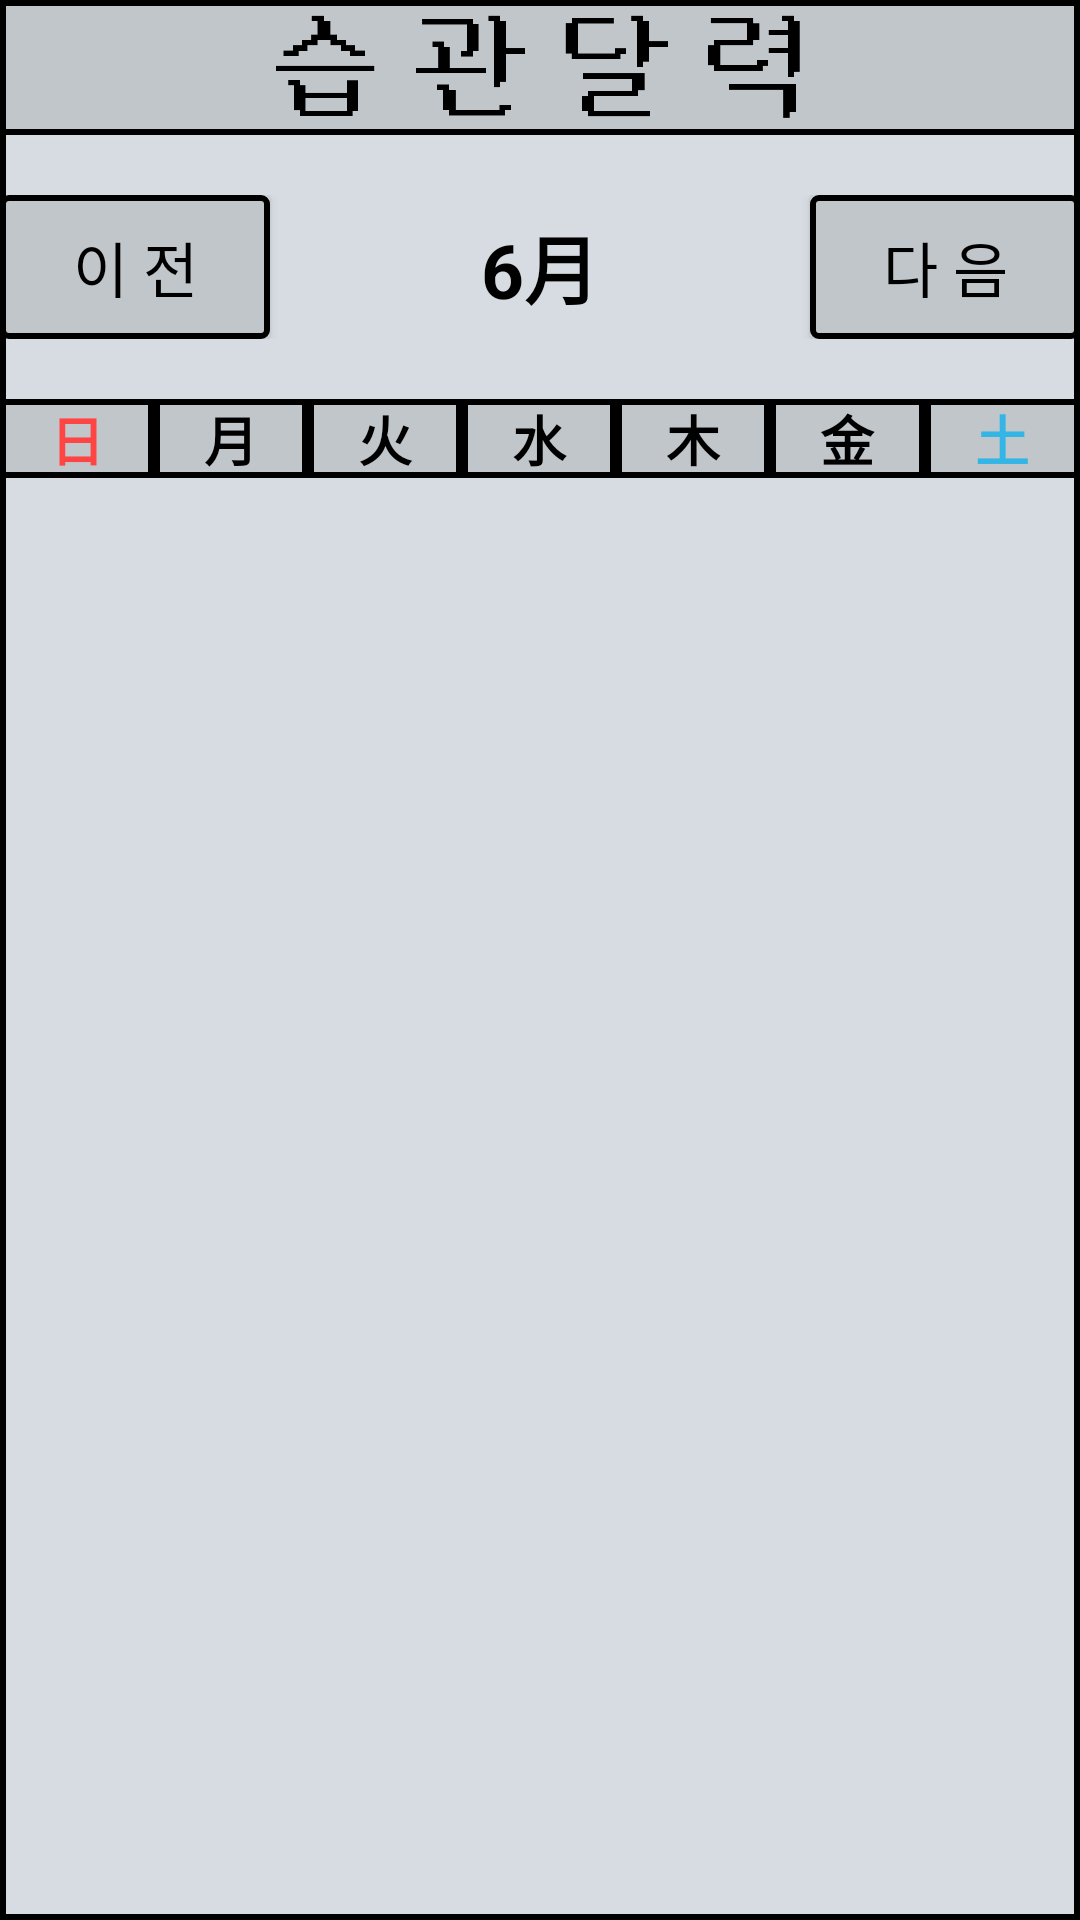

Android layout source for this screen:
<!-- AndroidManifest.xml: application theme Windows98Theme -->
<!-- res/layout/main_activity.xml -->
<?xml version="1.0" encoding="utf-8"?>
<LinearLayout xmlns:android="http://schemas.android.com/apk/res/android"
    android:id="@+id/activity_custom_calendar"
    android:layout_width="match_parent"
    android:layout_height="wrap_content"
    android:layout_gravity="center"
    android:background="@drawable/black_border"
    android:orientation="vertical"
    android:layout_margin="10dp" >
    <ImageView
        android:layout_width="wrap_content"
        android:layout_height="45dp"
        android:layout_gravity="center"
        android:background="@drawable/black_border_dark"
        android:padding="5dp"
        android:src="@drawable/title"/>
    <LinearLayout
        android:layout_width="match_parent"
        android:layout_height="wrap_content"
        android:layout_marginTop="20dp"
        android:layout_marginBottom="20dp"
        android:orientation="horizontal">
        <Button
            android:id="@+id/btnPrev"
            android:layout_width="0dp"
            android:layout_height="wrap_content"
            android:layout_weight="1"
            android:textSize="20dp"
            android:text="이 전" />
        <TextView
            android:id="@+id/tvMonth"
            android:layout_width="0dp"
            android:layout_height="match_parent"
            android:layout_weight="2"
            android:gravity="center"
            android:text="6月"
            android:textStyle="bold"
            android:textAlignment="center"
            android:textSize="25sp"
            android:textColor="@android:color/black"
            android:background="@drawable/black_border_white" />
        <Button
            android:id="@+id/btnNext"
            android:layout_width="0dp"
            android:layout_height="wrap_content"
            android:layout_weight="1"
            android:textSize="20dp"
            android:text="다 음" />
    </LinearLayout>
    <LinearLayout
        android:layout_width="match_parent"
        android:layout_height="wrap_content"
        android:orientation="horizontal">
        <TextView
            android:layout_width="0dp"
            android:layout_height="wrap_content"
            android:layout_weight="1"
            android:background="@drawable/black_border_dark"
            android:text="日"
            android:textStyle="bold"
            android:textSize="18sp"
            android:textAlignment="center"
            android:textColor="@android:color/holo_red_light" />
        <TextView
            android:layout_width="0dp"
            android:layout_height="wrap_content"
            android:layout_weight="1"
            android:background="@drawable/black_border_dark"
            android:text="月"
            android:textStyle="bold"
            android:textSize="18sp"
            android:textAlignment="center"
            android:textColor="@android:color/black" />
        <TextView
            android:layout_width="0dp"
            android:layout_height="wrap_content"
            android:layout_weight="1"
            android:background="@drawable/black_border_dark"
            android:text="火"
            android:textStyle="bold"
            android:textSize="18sp"
            android:textAlignment="center"
            android:textColor="@android:color/black" />
        <TextView
            android:layout_width="0dp"
            android:layout_height="wrap_content"
            android:layout_weight="1"
            android:background="@drawable/black_border_dark"
            android:text="水"
            android:textStyle="bold"
            android:textSize="18sp"
            android:textAlignment="center"
            android:textColor="@android:color/black" />
        <TextView
            android:layout_width="0dp"
            android:layout_height="wrap_content"
            android:layout_weight="1"
            android:background="@drawable/black_border_dark"
            android:text="木"
            android:textStyle="bold"
            android:textSize="18sp"
            android:textAlignment="center"
            android:textColor="@android:color/black" />
        <TextView
            android:layout_width="0dp"
            android:layout_height="wrap_content"
            android:layout_weight="1"
            android:background="@drawable/black_border_dark"
            android:text="金"
            android:textStyle="bold"
            android:textSize="18sp"
            android:textAlignment="center"
            android:textColor="@android:color/black" />
        <TextView
            android:layout_width="0dp"
            android:layout_height="wrap_content"
            android:layout_weight="1"
            android:background="@drawable/black_border_dark"
            android:text="土"
            android:textStyle="bold"
            android:textSize="18sp"
            android:textAlignment="center"
            android:textColor="@android:color/holo_blue_light" />
    </LinearLayout>
    <androidx.recyclerview.widget.RecyclerView
        android:layout_width="match_parent"
        android:layout_height="350dp"
        android:background="@drawable/black_border_white"
        android:id="@+id/recyclerView"
        android:overScrollMode="never"/>
</LinearLayout>
<!-- resources referenced by this layout -->
<resources>
  <!-- drawable black_border (drawable) -->
  <?xml version="1.0" encoding="utf-8"?>
  <shape xmlns:android="http://schemas.android.com/apk/res/android">
      <stroke
          android:width="2dp"
          android:color="#000000" />
  </shape>
  <!-- drawable black_border_dark (drawable) -->
  <?xml version="1.0" encoding="utf-8"?>
  <shape xmlns:android="http://schemas.android.com/apk/res/android">
      <solid android:color="#C1C6CA" />
      <stroke
          android:width="2dp"
          android:color="#000000" />
  </shape>
  <!-- drawable title: png bitmap (drawable, 7726 bytes) -->
  <style name="Windows98Theme" parent="Theme.AppCompat.Light">
          <item name="windowActionBar">false</item>
          <item name="windowNoTitle">true</item>
          <item name="android:windowBackground">@drawable/windows98_background</item>
          <item name="android:textColorPrimary">@android:color/black</item>
          <item name="android:buttonStyle">@style/Windows98ButtonStyle</item>
          <item name="android:alertDialogTheme">@style/Windows98Theme.AlertDialog</item>
          <item name="android:popupMenuStyle">@style/Windows98Theme.menuButton</item>
          <item name="android:contextPopupMenuStyle">@style/Windows98Theme.menuButton</item>
      </style>
  <!-- drawable windows98_background (drawable) -->
  <?xml version="1.0" encoding="utf-8"?>
  <shape xmlns:android="http://schemas.android.com/apk/res/android">
      <solid android:color="#D6DCE1" />
  </shape>
  <style name="Windows98ButtonStyle" parent="Widget.AppCompat.Button">
          <item name="android:background">@drawable/windows98_button_pattern</item>
          <item name="android:textColor">@android:color/black</item>
          <item name="android:fontFamily">@font/font</item>
      </style>
  <style name="Windows98Theme.AlertDialog" parent="Theme.AppCompat.Light.Dialog.Alert">
          <item name="android:background">@color/white</item>
          <item name="android:fontFamily">@font/font</item>
          <item name="colorAccent">@color/black</item>
          <item name="android:textSize">23sp</item>
      </style>
  <style name="Windows98Theme.menuButton" parent="Widget.AppCompat.Light.PopupMenu">
          <item name="android:popupBackground">@color/white</item>
          <item name="itemBackground">@color/white</item>
          <item name="android:background">@color/white</item>
          <item name="android:textColor">@color/black</item>
          <item name="android:fontFamily">@font/font</item>
      </style>
  <!-- drawable windows98_button_pattern (drawable) -->
  <?xml version="1.0" encoding="utf-8"?>
  <selector xmlns:android="http://schemas.android.com/apk/res/android">
      <item android:state_pressed="true">
          <shape>
              <solid android:color="#B6BCC1" />
              <stroke android:color="#000000" android:width="2dp" />
              <corners android:radius="2dp" />
          </shape>
      </item>
      <item android:state_focused="true">
          <shape>
              <solid android:color="#C1C6CA" />
              <stroke android:color="#000000" android:width="2dp" />
              <corners android:radius="2dp" />
          </shape>
      </item>
      <item>
          <shape>
              <solid android:color="#C1C6CA" />
              <stroke android:color="#000000" android:width="2dp" />
              <corners android:radius="2dp" />
          </shape>
      </item>
  </selector>
  <!-- not gathered from this repository: default colours our renderer supplied (Android Studio template values) -->
  <color name="black">#FF000000</color>
  <color name="white">#FFFFFFFF</color>
</resources>
